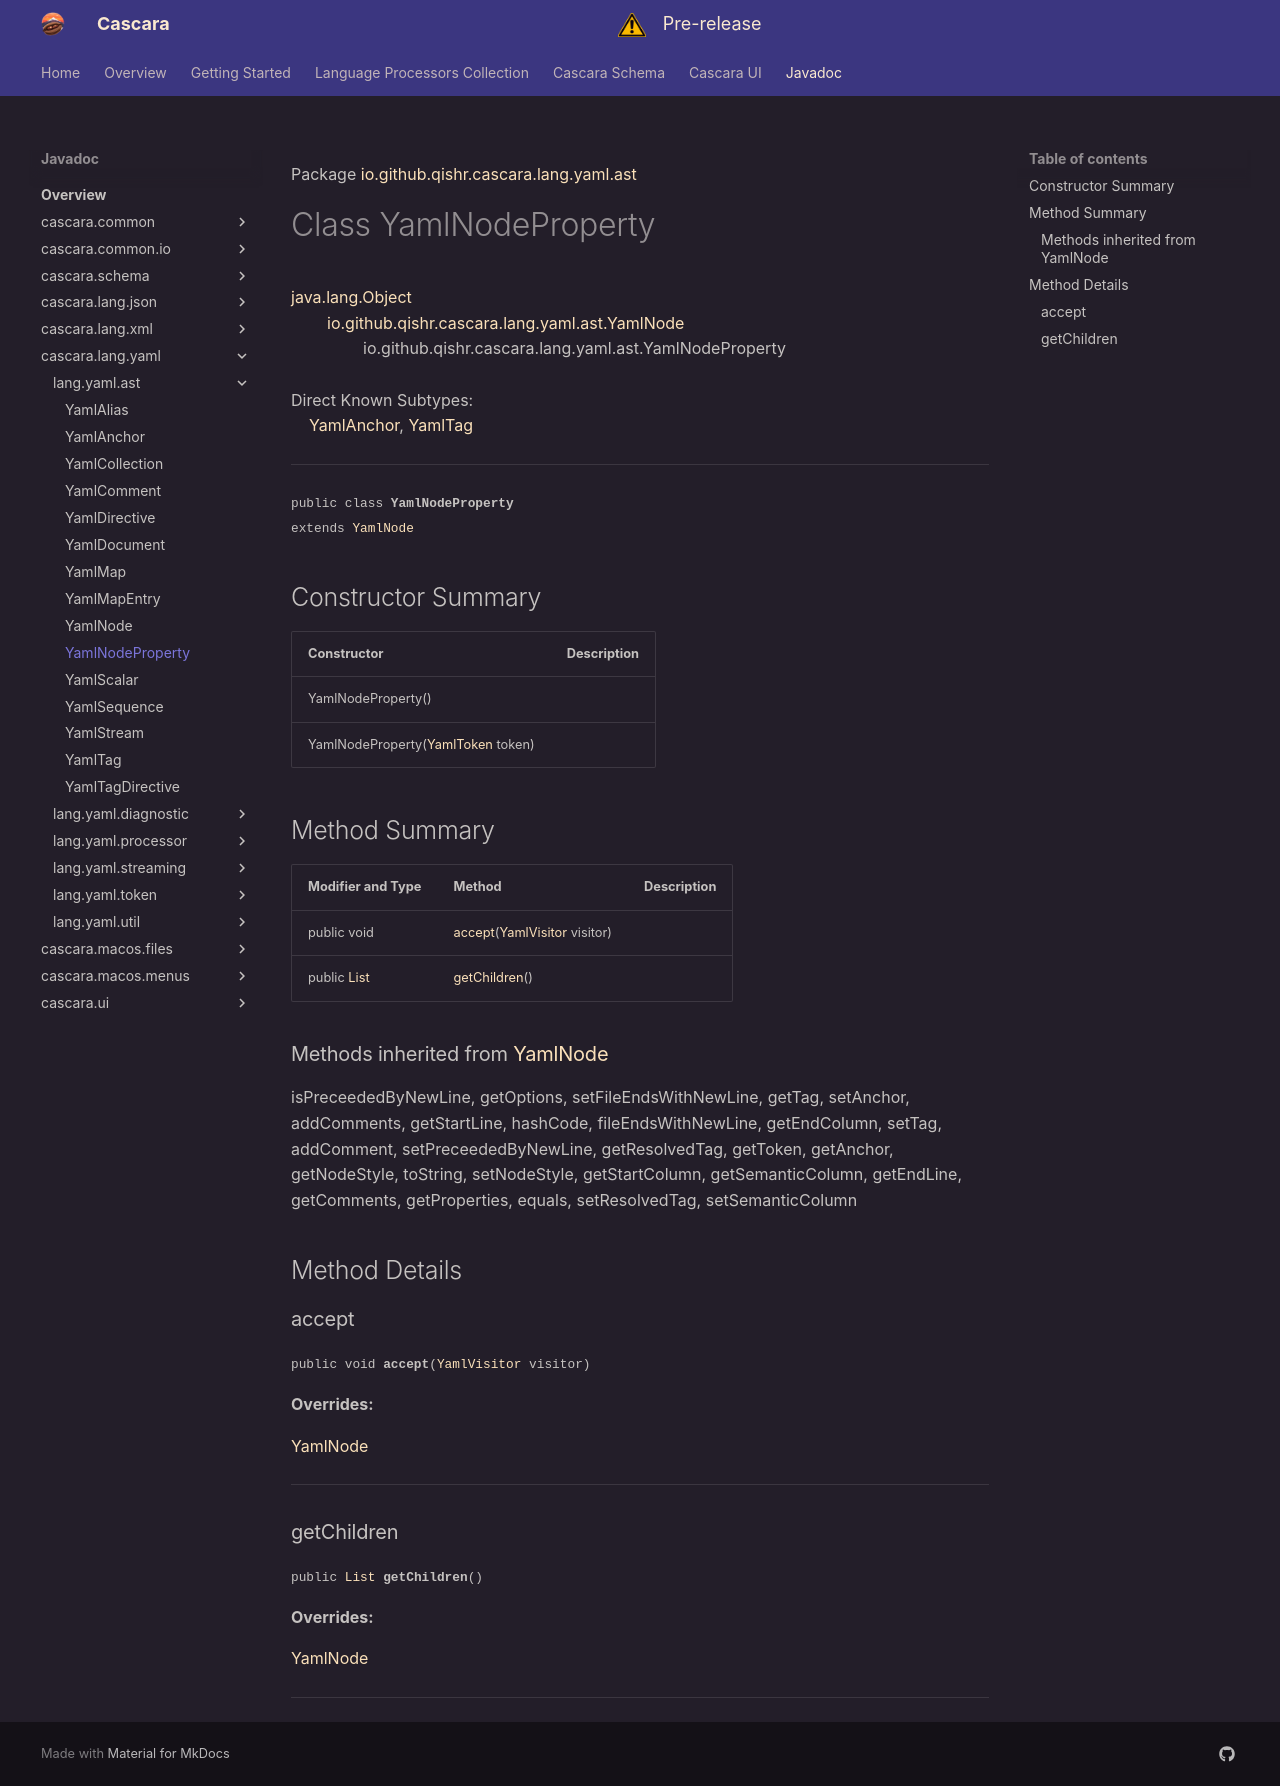

repository: qishr/qishr.github.io · page: javadoc/latest/cascara.lang.yaml/io/github/qishr/cascara/lang/yaml/ast/YamlNodeProperty/index.html · generator: mkdocs

Package [io.github.qishr.cascara.lang.yaml.ast](index.md)

# Class YamlNodeProperty
[java.lang.Object](https://docs.oracle.com/en/java/javase/24/docs/api/java.base/java/lang/Object.html)<br/>
        [io.github.qishr.cascara.lang.yaml.ast.YamlNode](../../../../../../../io/github/qishr/cascara/lang/yaml/ast/YamlNode.md)<br/>
                io.github.qishr.cascara.lang.yaml.ast.YamlNodeProperty<br/>
<br/>
Direct Known Subtypes:<br/>
    [YamlAnchor](../../../../../../../io/github/qishr/cascara/lang/yaml/ast/YamlAnchor.md), [YamlTag](../../../../../../../io/github/qishr/cascara/lang/yaml/ast/YamlTag.md)


----

<span style="font-family: monospace; font-size: 80%;">public class __YamlNodeProperty__<br/>extends [YamlNode](../../../../../../../io/github/qishr/cascara/lang/yaml/ast/YamlNode.md)
</span>


## Constructor Summary

| Constructor                                                                                                    | Description |
|----------------------------------------------------------------------------------------------------------------|-------------|
| YamlNodeProperty()                                                                                             |             |
| YamlNodeProperty([YamlToken](../../../../../../../io/github/qishr/cascara/lang/yaml/token/YamlToken.md) token) |             |



## Method Summary

| Modifier and Type                                                                               | Method                                                                                                               | Description |
|-------------------------------------------------------------------------------------------------|----------------------------------------------------------------------------------------------------------------------|-------------|
| public void                                                                                     | [accept](#accept)([YamlVisitor](../../../../../../../io/github/qishr/cascara/lang/yaml/util/YamlVisitor.md) visitor) |             |
| public [List](https://docs.oracle.com/en/java/javase/24/docs/api/java.base/java/util/List.html) | [getChildren](#getchildren)()                                                                                        |             |


### Methods inherited from [YamlNode](../../../../../../../io/github/qishr/cascara/lang/yaml/ast/YamlNode.md)

isPreceededByNewLine, getOptions, setFileEndsWithNewLine, getTag, setAnchor, addComments, getStartLine, hashCode, fileEndsWithNewLine, getEndColumn, setTag, addComment, setPreceededByNewLine, getResolvedTag, getToken, getAnchor, getNodeStyle, toString, setNodeStyle, getStartColumn, getSemanticColumn, getEndLine, getComments, getProperties, equals, setResolvedTag, setSemanticColumn


## Method Details

### accept

<span style="font-family: monospace; font-size: 80%;">public void __accept__([YamlVisitor](../../../../../../../io/github/qishr/cascara/lang/yaml/util/YamlVisitor.md) visitor)</span>



**Overrides:**

[YamlNode](../../../../../../../../cascara.lang.yaml/io/github/qishr/cascara/lang/yaml/ast/YamlNode.md#accept)


---

### getChildren

<span style="font-family: monospace; font-size: 80%;">public [List](https://docs.oracle.com/en/java/javase/24/docs/api/java.base/java/util/List.html) __getChildren__()</span>



**Overrides:**

[YamlNode](../../../../../../../../cascara.lang.yaml/io/github/qishr/cascara/lang/yaml/ast/YamlNode.md#getchildren)


---
